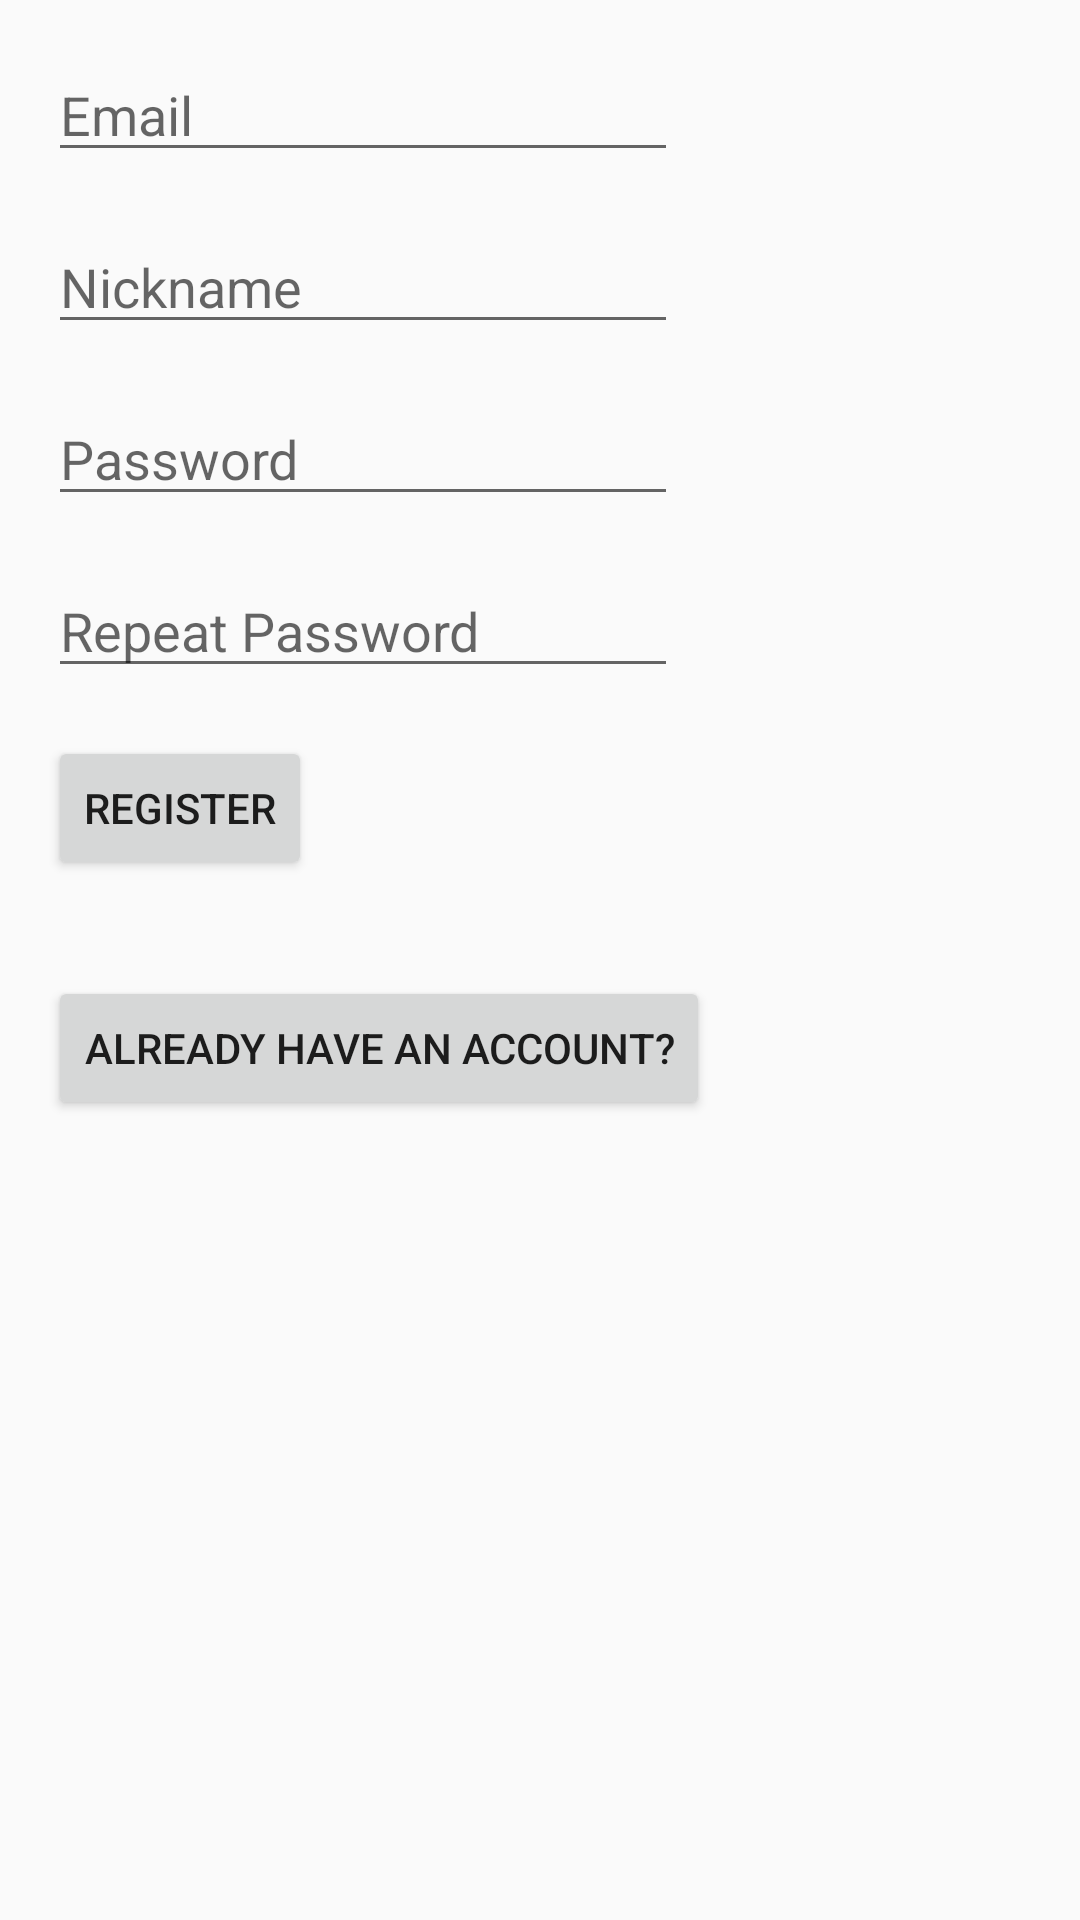

Here is an Android app screen rendered from its layout file. Give the layout XML and the strings, colors and styles it references.
<!-- AndroidManifest.xml: application theme AppTheme -->
<!-- res/layout/fragment_register.xml -->
<?xml version="1.0" encoding="utf-8"?>
<androidx.constraintlayout.widget.ConstraintLayout xmlns:android="http://schemas.android.com/apk/res/android"
    xmlns:tools="http://schemas.android.com/tools"
    android:layout_width="match_parent"
    android:layout_height="match_parent"
    xmlns:app="http://schemas.android.com/apk/res-auto">

    <EditText
        android:id="@+id/editTextEmailRegister"
        android:layout_width="wrap_content"
        android:layout_height="wrap_content"
        android:layout_marginStart="16dp"
        android:layout_marginTop="16dp"
        android:ems="10"
        android:hint="Email"
        android:inputType="textPersonName"
        app:layout_constraintStart_toStartOf="parent"
        app:layout_constraintTop_toTopOf="parent" />

    <EditText
        android:id="@+id/editTextNicknameRegister"
        android:layout_width="wrap_content"
        android:layout_height="wrap_content"
        android:layout_marginStart="16dp"
        android:layout_marginTop="16dp"
        android:ems="10"
        android:hint="Nickname"
        android:inputType="textPersonName"
        app:layout_constraintStart_toStartOf="parent"
        app:layout_constraintTop_toBottomOf="@+id/editTextEmailRegister" />

    <EditText
        android:id="@+id/editTextPasswordRepeatRegister"
        android:layout_width="wrap_content"
        android:layout_height="wrap_content"
        android:layout_marginStart="16dp"
        android:layout_marginTop="16dp"
        android:ems="10"
        android:hint="Repeat Password"
        android:inputType="textPassword"
        app:layout_constraintStart_toStartOf="parent"
        app:layout_constraintTop_toBottomOf="@+id/editTextPasswordRegister" />

    <EditText
        android:id="@+id/editTextPasswordRegister"
        android:layout_width="wrap_content"
        android:layout_height="wrap_content"
        android:layout_marginStart="16dp"
        android:layout_marginTop="16dp"
        android:ems="10"
        android:hint="Password"
        android:inputType="textPassword"
        app:layout_constraintStart_toStartOf="parent"
        app:layout_constraintTop_toBottomOf="@+id/editTextNicknameRegister" />

    <Button
        android:id="@+id/buttonSubmitRegister"
        android:layout_width="wrap_content"
        android:layout_height="wrap_content"
        android:layout_marginStart="16dp"
        android:layout_marginTop="16dp"
        android:text="Register"
        app:layout_constraintStart_toStartOf="parent"
        app:layout_constraintTop_toBottomOf="@+id/editTextPasswordRepeatRegister" />

    <Button
        android:id="@+id/buttonLogInRegister"
        android:layout_width="wrap_content"
        android:layout_height="wrap_content"
        android:layout_marginStart="16dp"
        android:layout_marginTop="32dp"
        android:text="Already have an account?"
        app:layout_constraintStart_toStartOf="parent"
        app:layout_constraintTop_toBottomOf="@+id/buttonSubmitRegister" />
</androidx.constraintlayout.widget.ConstraintLayout>
<!-- resources referenced by this layout -->
<resources>
  <style name="AppTheme" parent="Theme.AppCompat.Light.DarkActionBar">
          <item name="colorPrimary">@color/colorPrimary</item>
          <item name="colorPrimaryDark">#F1F1F1</item>
          <item name="colorAccent">@color/colorAccent</item>
      </style>
  <color name="colorPrimary">#6200EE</color>
  <color name="colorAccent">#03DAC5</color>
</resources>
